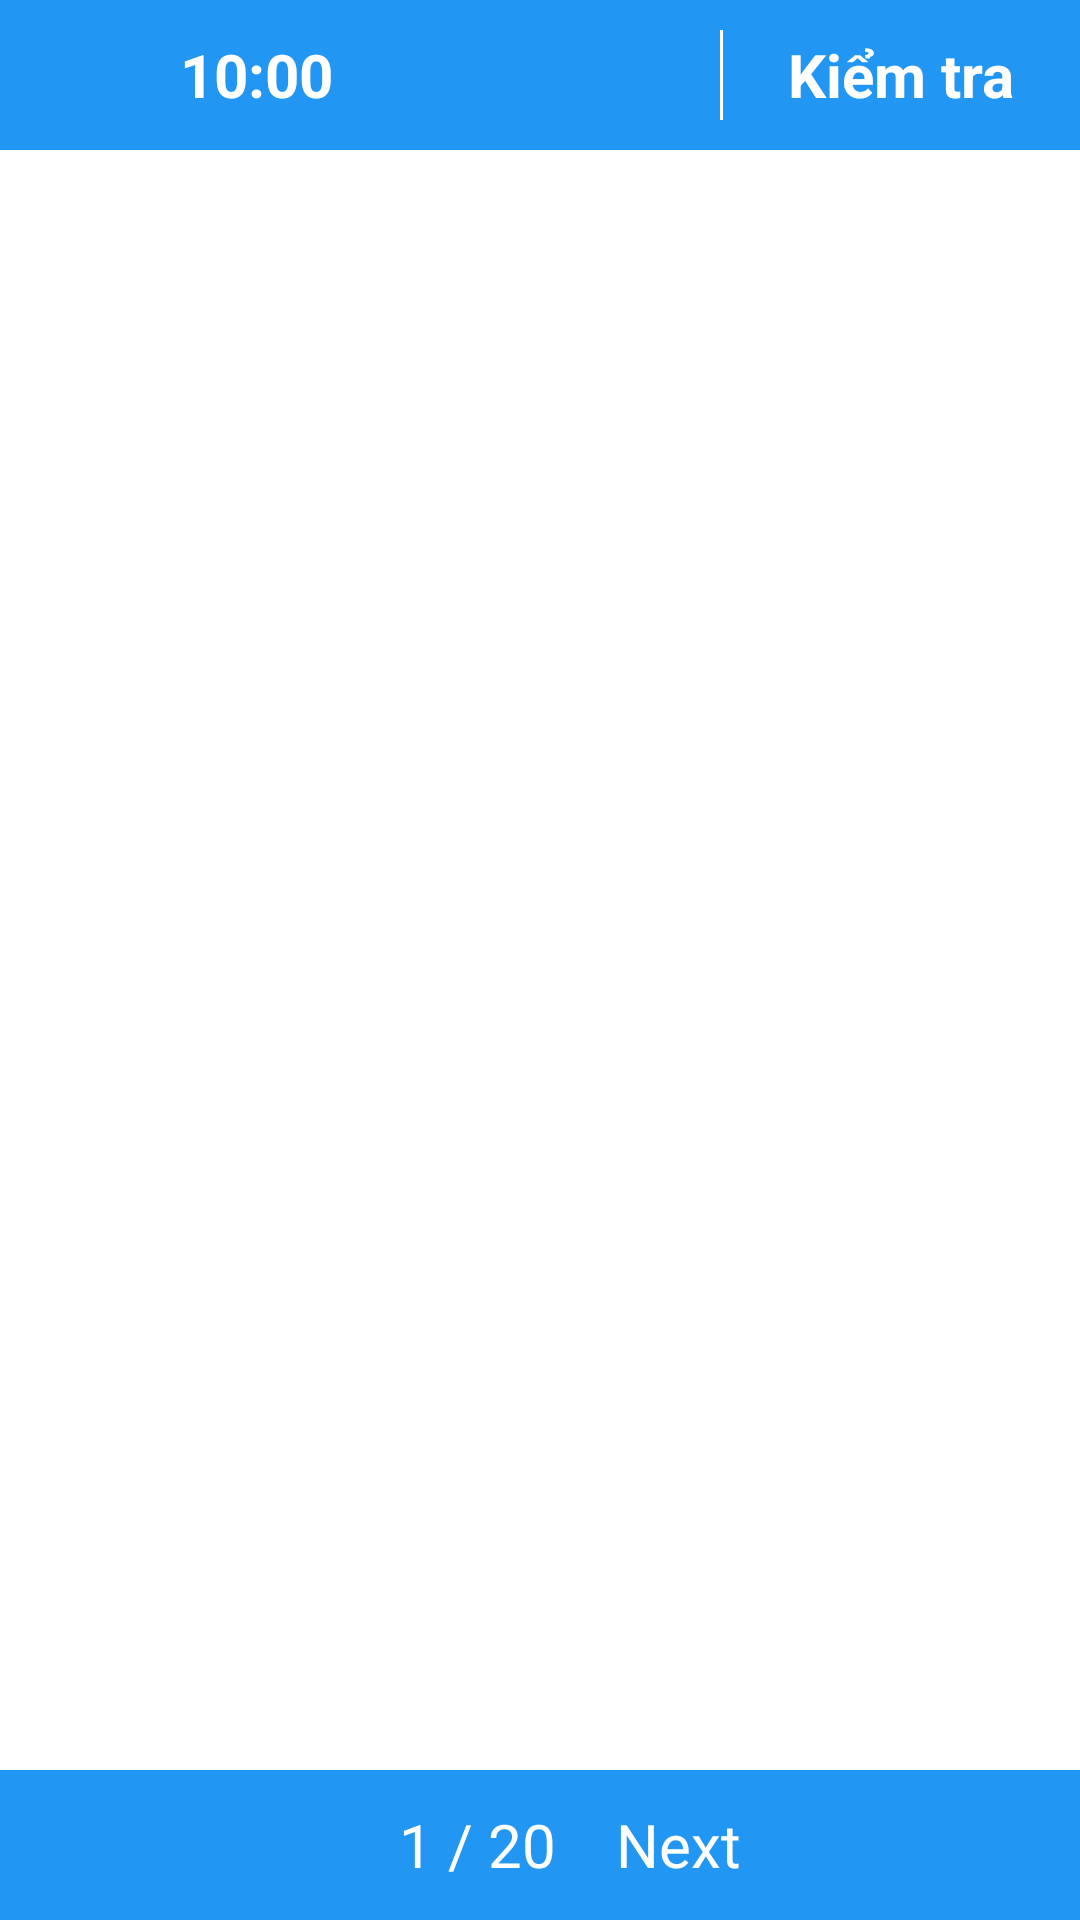

Here is an Android app screen rendered from its layout file. Give the layout XML and the strings, colors and styles it references.
<!-- AndroidManifest.xml: application theme Theme.ProjectSemIV -->
<!-- res/layout/activity_screen_slide.xml -->
<?xml version="1.0" encoding="utf-8"?>
<LinearLayout xmlns:android="http://schemas.android.com/apk/res/android"
    android:layout_width="match_parent"
    android:layout_height="match_parent"
    android:orientation="vertical">

    <LinearLayout
        android:layout_width="match_parent"
        android:layout_height="50dp"
        android:background="@color/base_color"
        android:orientation="horizontal">

        <LinearLayout
            android:layout_width="0dp"
            android:layout_height="match_parent"
            android:layout_weight="1"

            android:orientation="horizontal">

            <ImageView
                android:id="@+id/imageView2"
                android:layout_width="0dp"
                android:layout_height="30dp"
                android:layout_gravity="center"
                android:layout_weight="1"
                android:src="@drawable/img_exam_clock" />

            <TextView
                android:id="@+id/tvTimer"
                android:layout_width="0dp"
                android:layout_height="wrap_content"
                android:layout_gravity="center"
                android:layout_weight="1"
                android:text="10:00"
                android:textColor="#ffffff"
                android:textSize="20sp"
                android:textStyle="bold" />
        </LinearLayout>

        <LinearLayout
            android:layout_width="0dp"
            android:layout_height="match_parent"
            android:layout_weight="1"
            android:orientation="vertical">

            <TextView
                android:id="@+id/txtNumQues"
                android:layout_width="match_parent"
                android:layout_height="match_parent"
                android:gravity="center"
                android:textColor="#ffffff"
                android:textSize="20sp"
                android:textStyle="bold" />
        </LinearLayout>

        <LinearLayout
            android:layout_width="0dp"
            android:layout_height="match_parent"
            android:layout_weight="1"
            android:orientation="horizontal">

            <TextView
                android:layout_width="1dp"
                android:layout_height="30dp"
                android:layout_gravity="center"
                android:background="#ffffff" />

            <TextView
                android:id="@+id/tvKiemTra"
                android:layout_width="fill_parent"
                android:layout_height="match_parent"
                android:gravity="center"
                android:text="@string/test"
                android:textColor="#ffffff"
                android:textSize="20sp"
                android:textStyle="bold" />

            <TextView
                android:id="@+id/tvScore"
                android:layout_width="fill_parent"
                android:layout_height="match_parent"
                android:gravity="center"
                android:text="@string/view_mark"
                android:textColor="#ffffff"
                android:textSize="20sp"
                android:textStyle="bold"
                android:visibility="gone" />
        </LinearLayout>
    </LinearLayout>

    <RelativeLayout
        android:layout_width="match_parent"
        android:layout_height="match_parent">


        <androidx.viewpager.widget.ViewPager xmlns:android="http://schemas.android.com/apk/res/android"
            android:id="@+id/pager"
            android:layout_width="match_parent"
            android:layout_height="fill_parent"
            android:layout_above="@id/layoutBottom" />

        <LinearLayout
            android:id="@+id/layoutBottom"
            android:layout_width="match_parent"
            android:layout_height="50dp"
            android:layout_alignParentBottom="true"
            android:background="@color/base_color"
            android:gravity="center"
            android:orientation="horizontal">

            <TextView
                android:id="@+id/tv_back_question"
                android:layout_width="wrap_content"
                android:layout_height="wrap_content"
                android:text="@string/back"
                android:textColor="@color/white"
                android:textSize="20dp"
                android:visibility="gone" />

            <TextView
                android:id="@+id/tv_current_question"
                android:layout_width="wrap_content"
                android:layout_height="wrap_content"
                android:layout_marginStart="20dp"
                android:text="1"
                android:textColor="@color/white"
                android:textSize="20dp" />

            <TextView
                android:layout_width="wrap_content"
                android:layout_height="wrap_content"
                android:layout_marginStart="5dp"
                android:layout_marginEnd="5dp"
                android:text="/"
                android:textColor="@color/white"
                android:textSize="20dp" />

            <TextView
                android:id="@+id/tv_total_question"
                android:layout_width="wrap_content"
                android:layout_height="wrap_content"
                android:text="20"
                android:textColor="@color/white"
                android:textSize="20dp" />

            <TextView
                android:id="@+id/tv_next_question"
                android:layout_width="wrap_content"
                android:layout_height="wrap_content"
                android:layout_marginStart="20dp"
                android:text="@string/next"
                android:textColor="@color/white"
                android:textSize="20dp" />
        </LinearLayout>
    </RelativeLayout>

</LinearLayout>
<!-- resources referenced by this layout -->
<resources>
  <color name="base_color">#2196F3</color>
  <color name="white">#FFFFFFFF</color>
  <string name="back">Back</string>
  <string name="next">Next</string>
  <string name="test">Kiểm tra</string>
  <string name="view_mark">Xem điểm</string>
  <style name="Theme.ProjectSemIV" parent="Theme.MaterialComponents.DayNight.DarkActionBar">
          
          <item name="colorPrimary">@color/purple_500</item>
          <item name="colorPrimaryVariant">@color/purple_700</item>
          <item name="colorOnPrimary">@color/white</item>
          
          <item name="colorSecondary">@color/teal_200</item>
          <item name="colorSecondaryVariant">@color/teal_700</item>
          <item name="colorOnSecondary">@color/black</item>
          
          <item name="android:statusBarColor" tools:targetApi="l">?attr/colorPrimaryVariant</item>
          
      </style>
  <color name="purple_500">#FF6200EE</color>
  <color name="purple_700">#FF3700B3</color>
  <color name="teal_200">#FF03DAC5</color>
  <color name="teal_700">#FF018786</color>
  <color name="black">#FF000000</color>
</resources>
